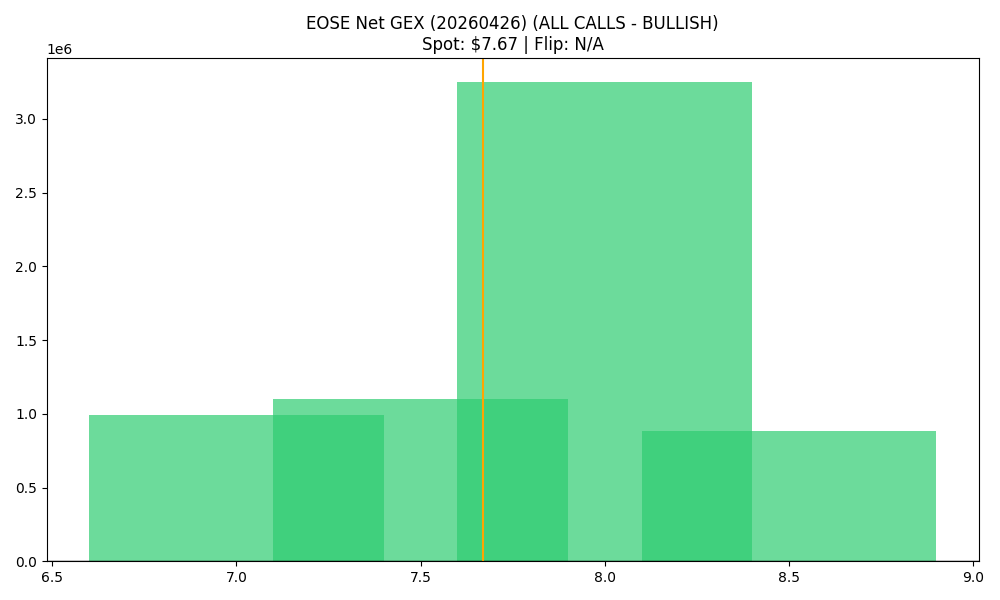

Source data for this figure (header and first rows):
strike, call_gex, put_gex, call_dex, put_dex, net_greek_delta, net_gex
7.0, 2057141, 1067111, 8985565, -1839135, 0.3726, 990030
7.5, 1185089, 83211, 2628299, -191796, 0.4995, 1101878
8.0, 3412179, 162568, 9294348, -472159, 0.4545, 3249611
8.5, 910994, 27124, 1108546, -90040, 0.2759, 883870
